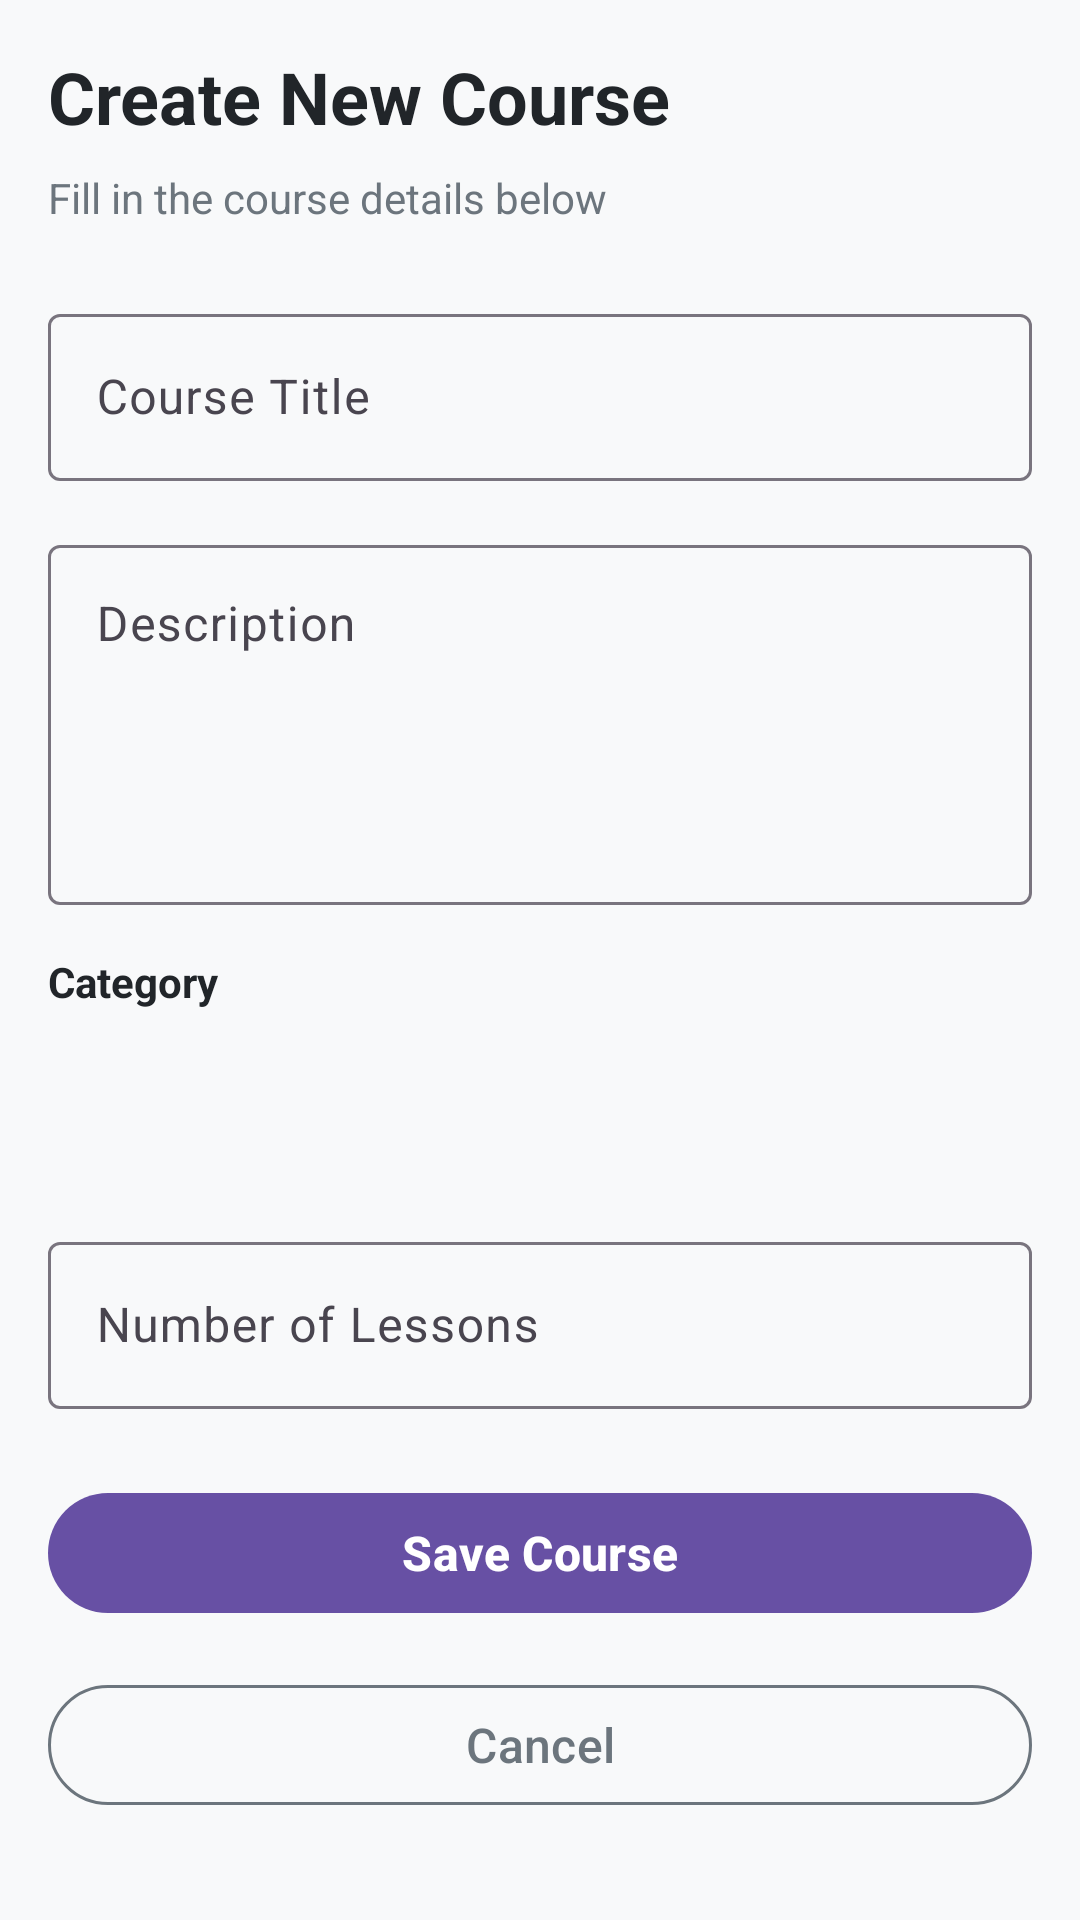

Produce the Android XML layout that renders to this screen, including the resource entries it uses.
<!-- AndroidManifest.xml: application theme Theme.RastaAi -->
<!-- res/layout/fragment_add_edit_course.xml -->
<?xml version="1.0" encoding="utf-8"?>
<ScrollView xmlns:android="http://schemas.android.com/apk/res/android"
    xmlns:app="http://schemas.android.com/apk/res-auto"
    android:layout_width="match_parent"
    android:layout_height="match_parent"
    android:background="@color/background_color"
    android:padding="16dp">

    <LinearLayout
        android:layout_width="match_parent"
        android:layout_height="wrap_content"
        android:orientation="vertical">

        
        <TextView
            android:id="@+id/titleHeader"
            android:layout_width="match_parent"
            android:layout_height="wrap_content"
            android:text="Create New Course"
            android:textSize="24sp"
            android:textStyle="bold"
            android:textColor="@color/primary_text_color"
            android:paddingBottom="8dp" />

        <TextView
            android:layout_width="match_parent"
            android:layout_height="wrap_content"
            android:text="Fill in the course details below"
            android:textSize="14sp"
            android:textColor="@color/secondary_text_color"
            android:paddingBottom="24dp" />

        
        <com.google.android.material.textfield.TextInputLayout
            android:layout_width="match_parent"
            android:layout_height="wrap_content"
            app:boxBackgroundMode="outline"
            android:layout_marginBottom="16dp">

            <com.google.android.material.textfield.TextInputEditText
                android:id="@+id/inputTitle"
                android:layout_width="match_parent"
                android:layout_height="wrap_content"
                android:hint="Course Title"
                android:minHeight="48dp"
                android:textSize="16sp" />

        </com.google.android.material.textfield.TextInputLayout>

        
        <com.google.android.material.textfield.TextInputLayout
            android:layout_width="match_parent"
            android:layout_height="wrap_content"
            app:boxBackgroundMode="outline"

            android:layout_marginBottom="16dp">

            <com.google.android.material.textfield.TextInputEditText
                android:id="@+id/inputDesc"
                android:layout_width="match_parent"
                android:layout_height="120dp"
                android:gravity="top"
                android:hint="Description"
                android:inputType="textMultiLine"
                android:minHeight="120dp"
                android:textSize="16sp" />

        </com.google.android.material.textfield.TextInputLayout>

        
        <TextView
            android:layout_width="match_parent"
            android:layout_height="wrap_content"
            android:text="Category"
            android:textSize="14sp"
            android:textStyle="bold"
            android:textColor="@color/primary_text_color"
            android:layout_marginBottom="8dp" />

        <com.google.android.material.textfield.TextInputLayout
            android:layout_width="match_parent"
            android:layout_height="wrap_content"
            app:boxBackgroundMode="outline"
            android:layout_marginBottom="16dp">

            <Spinner
                android:id="@+id/spinnerCategory"
                android:layout_width="match_parent"
                android:layout_height="48dp"
                android:background="@android:color/transparent"
                android:paddingStart="12dp"
                android:paddingEnd="12dp" />

        </com.google.android.material.textfield.TextInputLayout>

        
        <com.google.android.material.textfield.TextInputLayout
            android:layout_width="match_parent"
            android:layout_height="wrap_content"
            app:boxBackgroundMode="outline"

            android:layout_marginBottom="24dp">

            <com.google.android.material.textfield.TextInputEditText
                android:id="@+id/inputLessons"
                android:layout_width="match_parent"
                android:layout_height="wrap_content"
                android:hint="Number of Lessons"
                android:inputType="number"
                android:minHeight="48dp"
                android:textSize="16sp" />

        </com.google.android.material.textfield.TextInputLayout>

        
        <com.google.android.material.button.MaterialButton
            android:id="@+id/btnSave"
            android:layout_width="match_parent"
            android:layout_height="48dp"
            android:text="Save Course"
            android:textSize="16sp"
            android:textStyle="bold"
            app:cornerRadius="24dp"
            app:icon="@drawable/ic_save"
            app:iconGravity="textStart"
            app:iconPadding="8dp"
            android:layout_marginBottom="16dp" />

        
        <com.google.android.material.button.MaterialButton
            android:id="@+id/btnCancel"
            android:layout_width="match_parent"
            android:layout_height="48dp"
            android:text="Cancel"
            android:textSize="16sp"
            app:backgroundTint="@android:color/transparent"
            app:cornerRadius="24dp"
            app:strokeColor="@color/secondary_color"
            app:strokeWidth="1dp"
            android:textColor="@color/secondary_color" />

    </LinearLayout>
</ScrollView>
<!-- resources referenced by this layout -->
<resources>
  <color name="background_color">#F8F9FA</color>
  <color name="primary_text_color">#212529</color>
  <color name="secondary_color">#6C757D</color>
  <color name="secondary_text_color">#6C757D</color>
  <style name="Theme.RastaAi" parent="Base.Theme.RastaAi" />
  <style name="Base.Theme.RastaAi" parent="Theme.Material3.DayNight.NoActionBar">
          
          
      </style>
</resources>
